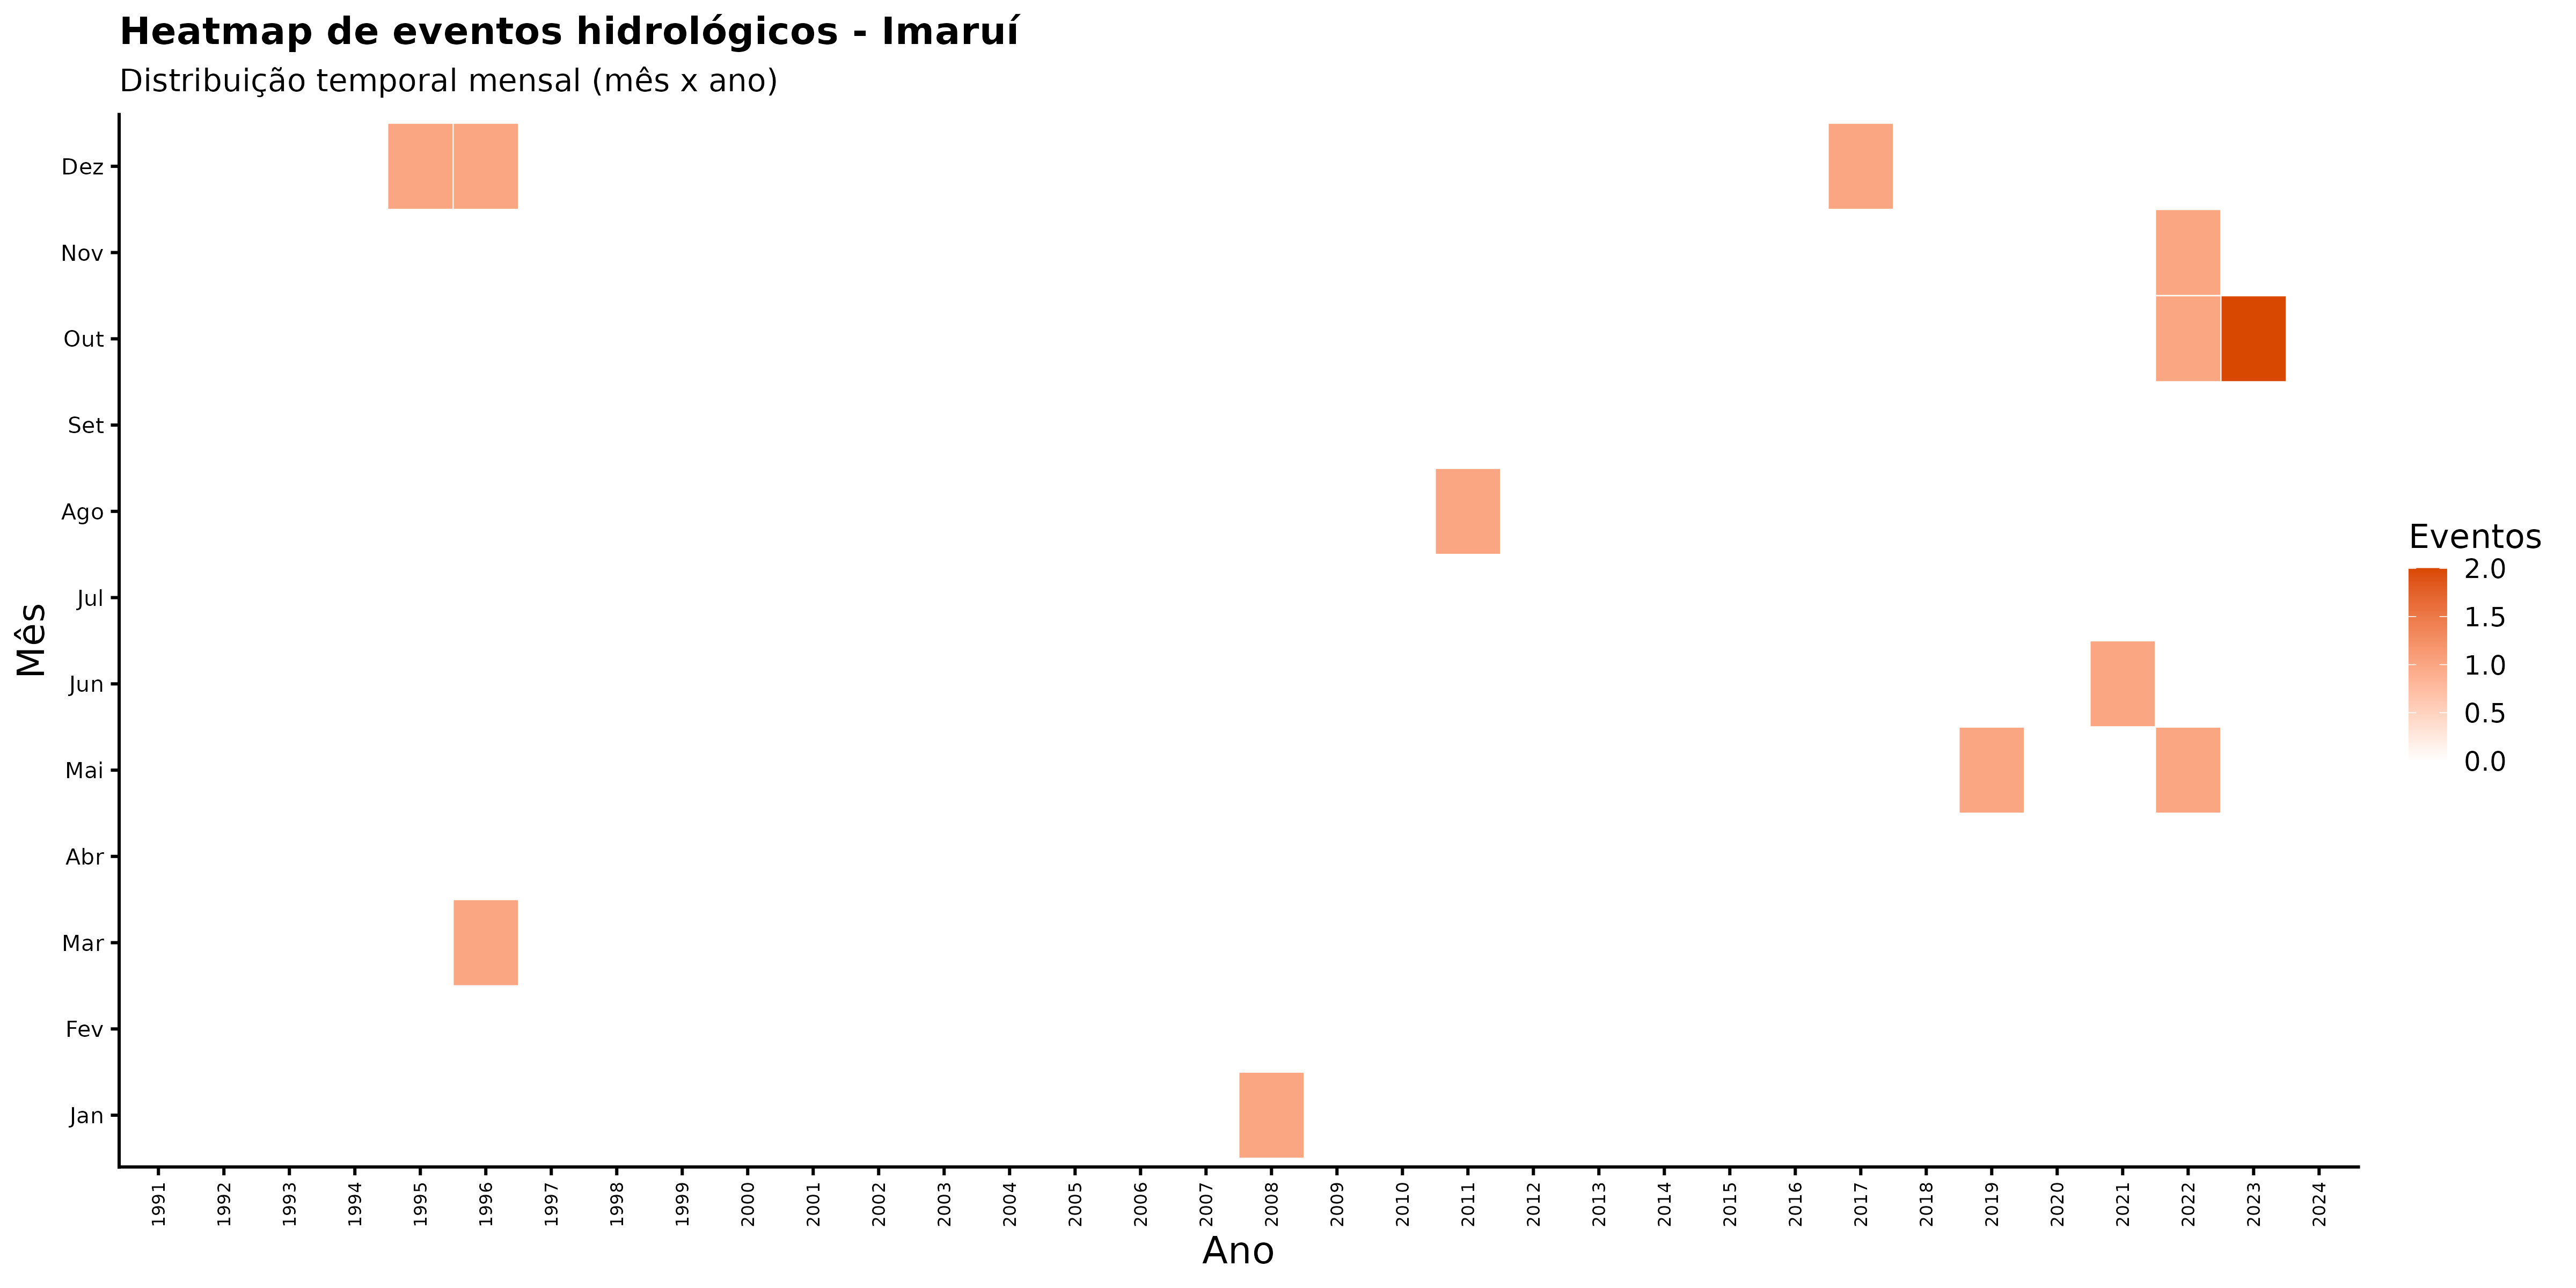

The table this chart was drawn from, first rows:
ano, mes_nome, nome_municipio, n_eventos
1991, Abr, Imaruí, 0
1991, Ago, Imaruí, 0
1991, Dez, Imaruí, 0
1991, Fev, Imaruí, 0
1991, Jan, Imaruí, 0
1991, Jul, Imaruí, 0
1991, Jun, Imaruí, 0
1991, Mai, Imaruí, 0
1991, Mar, Imaruí, 0
1991, Nov, Imaruí, 0
1991, Out, Imaruí, 0
1991, Set, Imaruí, 0
1992, Abr, Imaruí, 0
1992, Ago, Imaruí, 0
1992, Dez, Imaruí, 0
1992, Fev, Imaruí, 0
1992, Jan, Imaruí, 0
1992, Jul, Imaruí, 0
1992, Jun, Imaruí, 0
1992, Mai, Imaruí, 0
1992, Mar, Imaruí, 0
1992, Nov, Imaruí, 0
1992, Out, Imaruí, 0
1992, Set, Imaruí, 0
1993, Abr, Imaruí, 0
1993, Ago, Imaruí, 0
1993, Dez, Imaruí, 0
1993, Fev, Imaruí, 0
1993, Jan, Imaruí, 0
1993, Jul, Imaruí, 0
1993, Jun, Imaruí, 0
1993, Mai, Imaruí, 0
1993, Mar, Imaruí, 0
1993, Nov, Imaruí, 0
1993, Out, Imaruí, 0
1993, Set, Imaruí, 0
1994, Abr, Imaruí, 0
1994, Ago, Imaruí, 0
1994, Dez, Imaruí, 0
1994, Fev, Imaruí, 0
1994, Jan, Imaruí, 0
1994, Jul, Imaruí, 0
1994, Jun, Imaruí, 0
1994, Mai, Imaruí, 0
1994, Mar, Imaruí, 0
1994, Nov, Imaruí, 0
1994, Out, Imaruí, 0
1994, Set, Imaruí, 0
1995, Abr, Imaruí, 0
1995, Ago, Imaruí, 0
1995, Dez, Imaruí, 1
1995, Fev, Imaruí, 0
1995, Jan, Imaruí, 0
1995, Jul, Imaruí, 0
1995, Jun, Imaruí, 0
1995, Mai, Imaruí, 0
1995, Mar, Imaruí, 0
1995, Nov, Imaruí, 0
1995, Out, Imaruí, 0
1995, Set, Imaruí, 0
... 348 more rows
